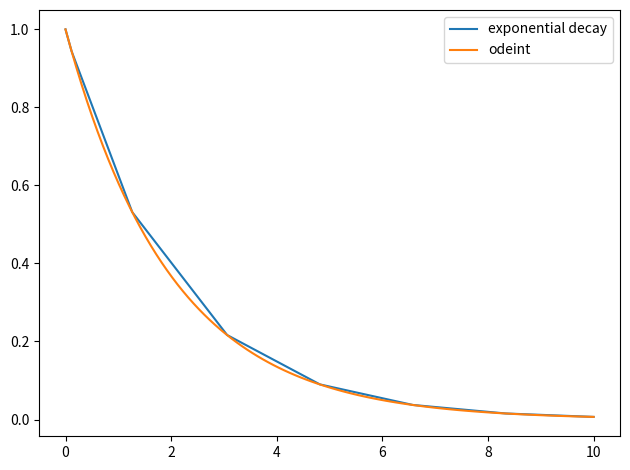

The script that saved this image:
import numpy as np
import matplotlib.pyplot as plt

from scipy.integrate import solve_ivp
from scipy.integrate import odeint


# Differential eq:

def exponential_decay(t, y):
    return -0.5*y

# Solve:

sol = solve_ivp(exponential_decay, [0, 10], [1])
plt.plot(sol.t, sol.y.T, label = 'exponential decay')
#plt.legend(loc = 'best')
#plt.tight_layout()
#plt.show()

# New differential equation:
def exp_decay_odeint(y,t):
    return -0.5*y

# solve ODE:
t_interval = np.linspace(0, 10, 100)
sol2 = odeint(exp_decay_odeint, [1], t_interval)
plt.plot(t_interval, sol2, label= 'odeint')
plt.tight_layout()
plt.legend(loc = 'best')
plt.show()

